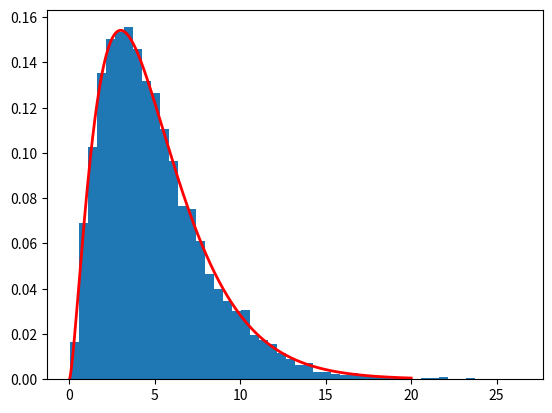

The script that saved this image:
import numpy as np
import matplotlib.pyplot as plt
import scipy.stats as stats

def chi_square_distribution(df, size=10000):
    return np.random.chisquare(df, size)

# Define the parameters for the chi-squared distribution
df = 5

# Generate random samples from the chi-squared distribution
samples = chi_square_distribution(df)

# Plot the histogram of the samples
plt.hist(samples, bins=50, density=True)

# Plot the theoretical PDF of the chi-squared distribution
x = np.linspace(0, 20, 1000)
pdf = stats.chi2.pdf(x, df)
plt.plot(x, pdf, 'r', linewidth=2)

plt.show()
